Run: headless pygame with SDL's dummy video driver; simulated clock (each Clock.tick advances the game by its frame time, no real sleeping); random seed 0; keys injected as events and as key.get_pressed() state; mouse plan: one left click at the window centre at the start of phase 2, then a move to the lower-right quarter at the start of phase 3.
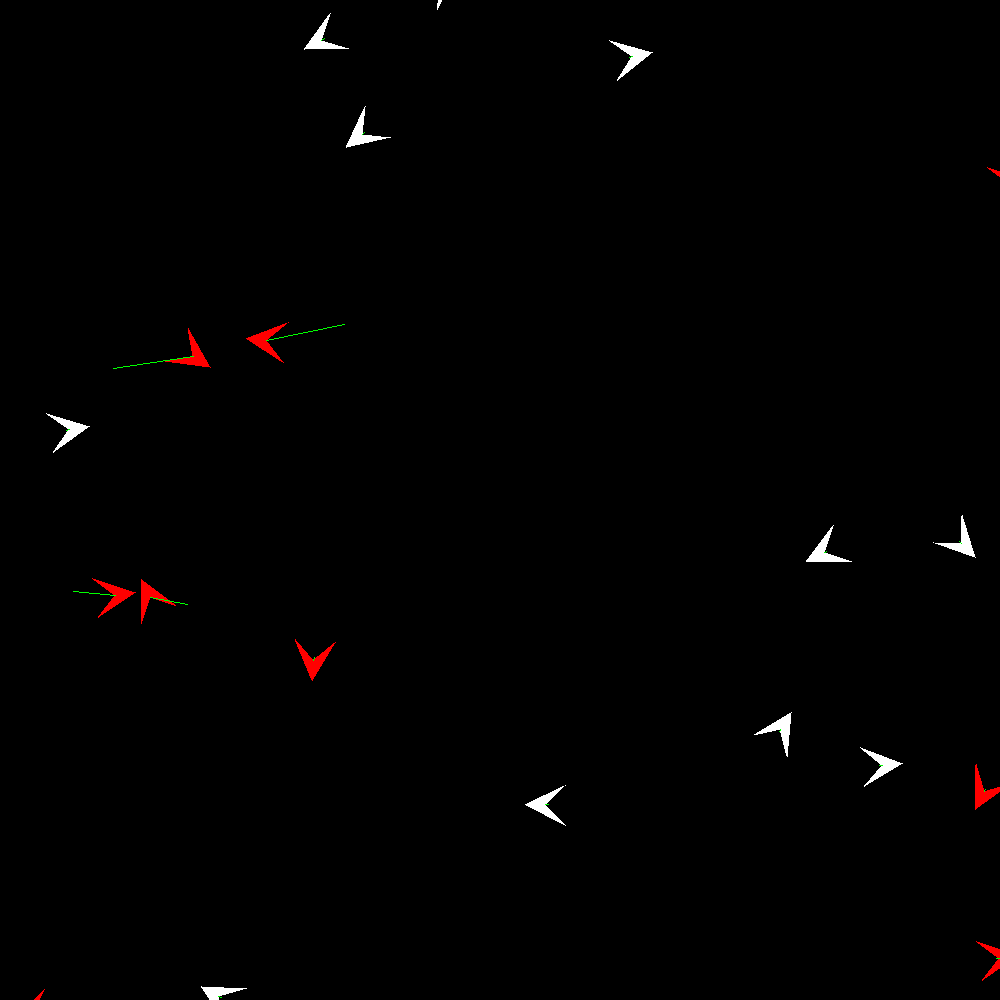
Frame 1 of 4 · flips 1–60 · no input
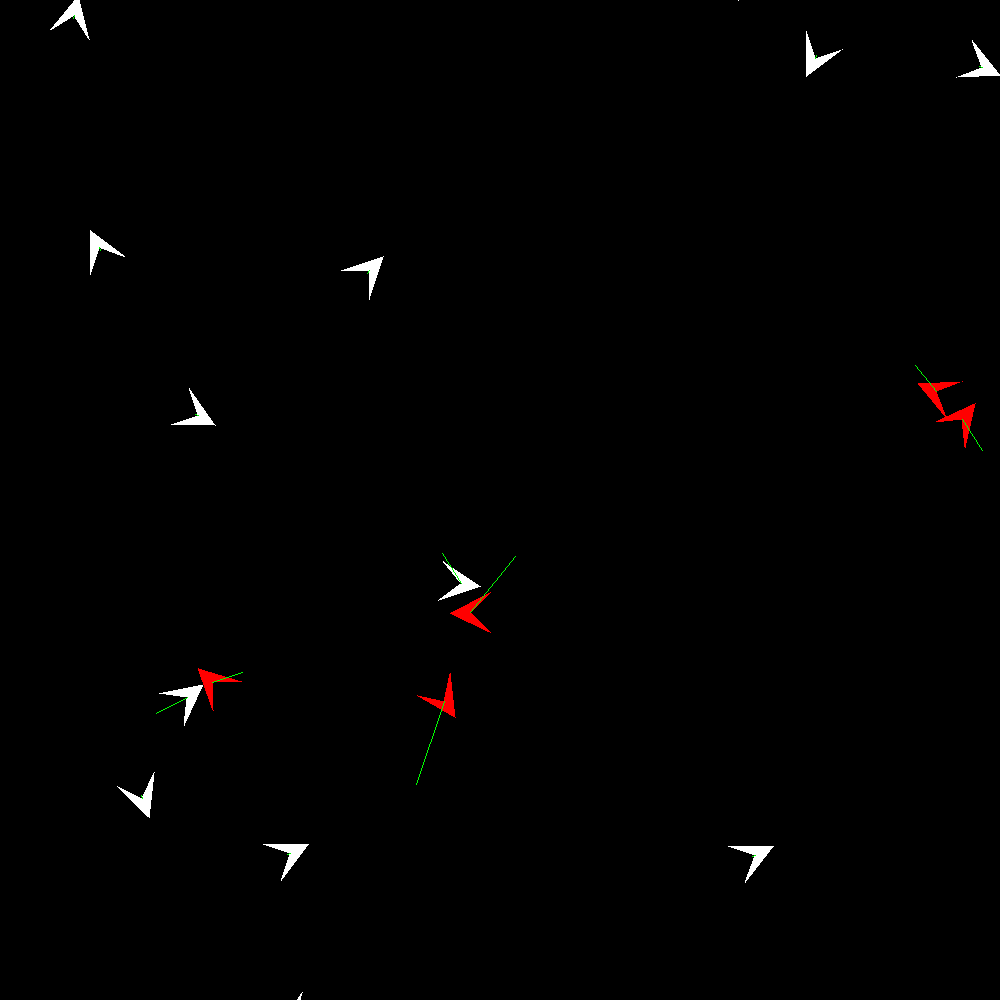
Frame 2 of 4 · flips 61–180 · clicked the window centre · tapped SPACE, RETURN · held RIGHT (→), D
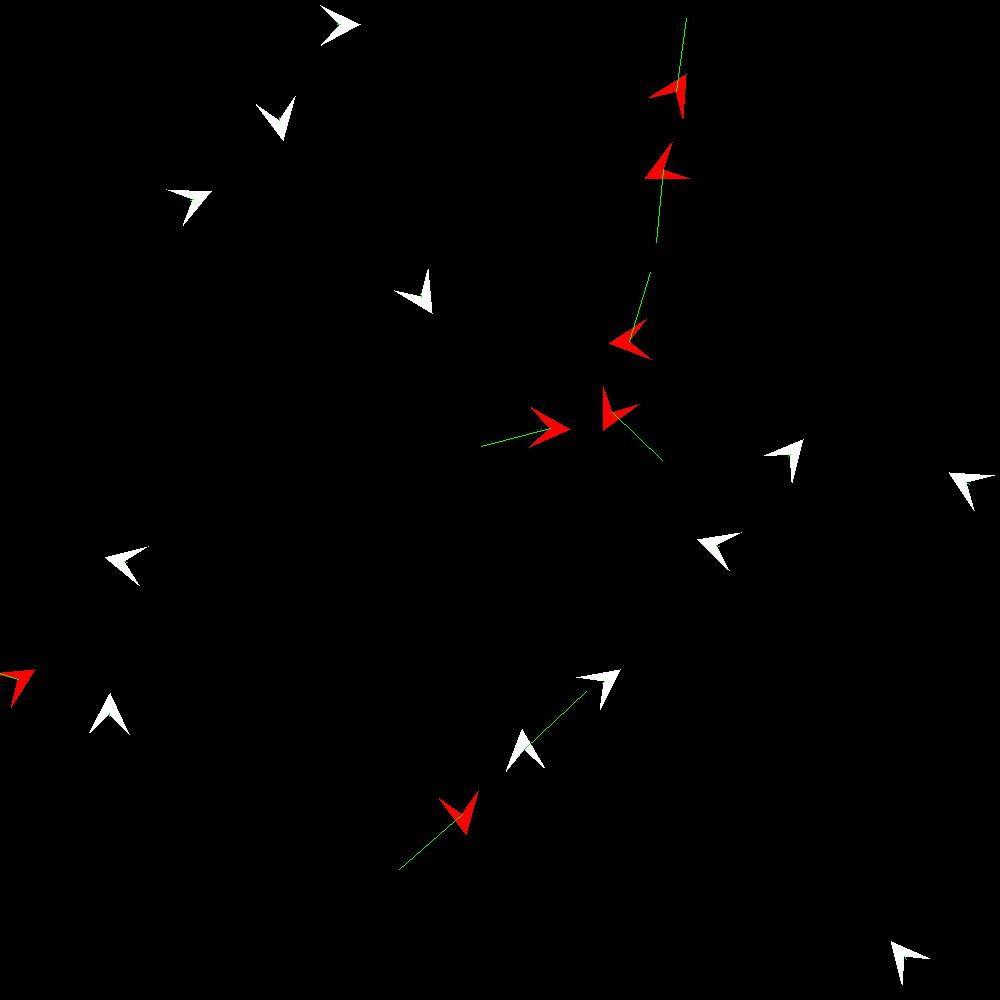
Frame 3 of 4 · flips 181–300 · moved the mouse to the lower-right quarter · held DOWN (↓), S
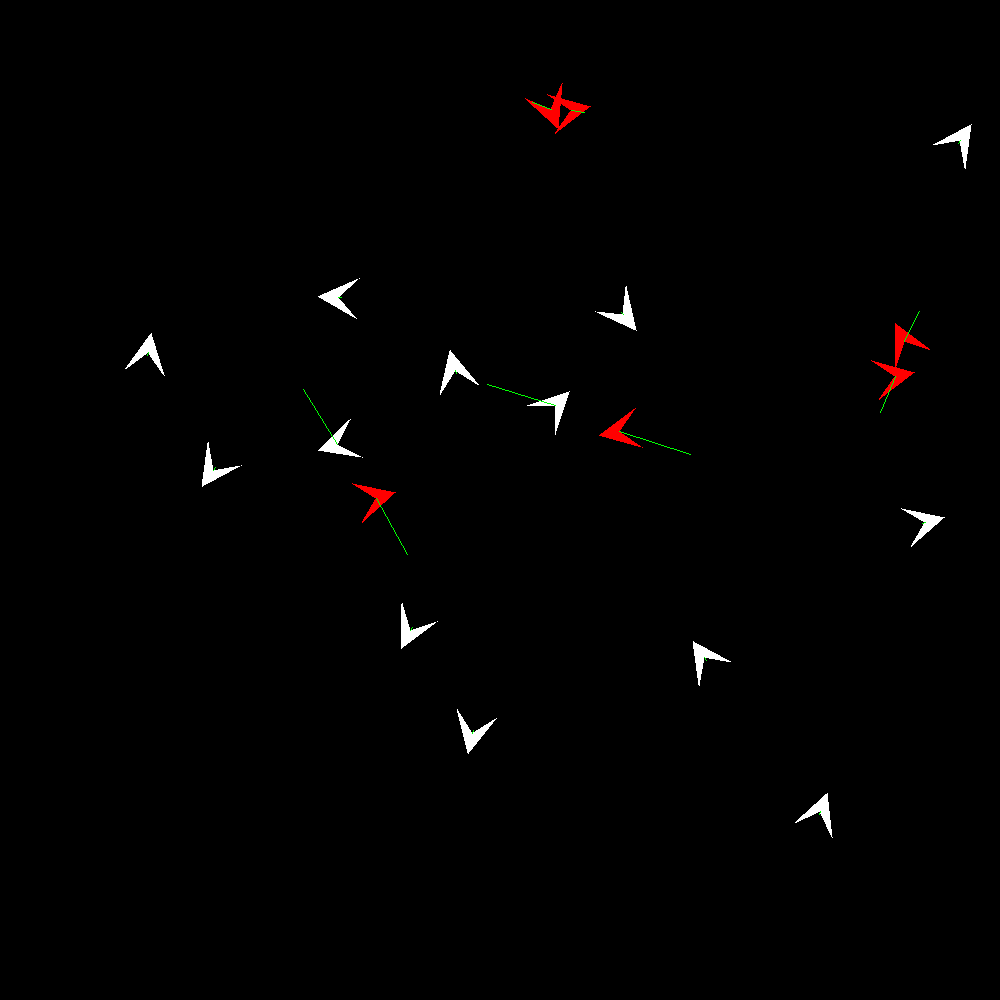
Frame 4 of 4 · flips 301–420 · held LEFT (←), A, UP (↑), W

The pygame program that drew these frames:

import pygame as pg
import random
import math
import time

WHITE = (255, 255, 255)
BLACK = (0, 0, 0)
RED = (255, 0, 0)
BLUE = (0, 0, 255)
GREEN = (0, 255, 0)

boids = []

FPS = 60

class Boid():
    def __init__(self, center):
        self.size = 20
        self.vision = 100
        self.center = center
        self.velocity = 180 / FPS

        self.rel_polar = (self.velocity, math.radians(90))
        self.rel_card = (random.randrange(-1 * screen.width, screen.width), random.randrange(-1 * screen.height, screen.height))
        self.dest_card = (500, 500)

        # print(f"Start Dest: {math.degrees(screen.cartesian_to_polar((self.dest_card[0] - self.center[0], self.dest_card[1] - self.center[1]))[1])}, Start MyDegree: {math.degrees(self.rel_polar[1])}")

        self.vertex_a = None
        self.vertex_b = None
        self.vertex_c = None
        self.points = []
        self.compute_points()
        # print(self.points)

        self.color = WHITE
        self.neighbors = []

        boids.append(self)

    def compute_points(self):
        self.vertex_a = screen.polar_to_cartesian(self.center, (self.size, self.rel_polar[1]))
        distance = math.sqrt(self.size**2 + self.size**2)
        self.vertex_b = screen.polar_to_cartesian(self.center, (distance, math.radians(math.degrees(self.rel_polar[1]) + 135)))
        self.vertex_c = screen.polar_to_cartesian(self.center, (distance, math.radians(math.degrees(self.rel_polar[1]) - 135)))

        self.points = [self.vertex_a, self.vertex_b, self.center, self.vertex_c]

    def update_rel_polar(self):
        if math.degrees(self.rel_polar[1]) > 360:
            self.rel_polar = (self.velocity, math.radians(math.degrees(self.rel_polar[1]) % 360))

    def update_Points(self):
        self.points = [self.vertex_a, self.vertex_b, self.center, self.vertex_c]

    def update_vector(self):
        distance = math.sqrt((self.center[0] - self.rel_card[0])**2 + (self.center[1] - self.rel_card[1])**2)
        strength = 1/distance
        self.center = (self.center[0] + (strength * self.rel_card[0]), self.center[1] + (strength * self.rel_card[1]))

    def update_Boid(self):
        self.update_rel_polar()
        self.go_to_dest()
        # self.update_vector()
        self.get_neighbors()
        # self.cohesion()
        self.separation()
        screen.move_boid(self)
        self.compute_points()
        # self.compute_points()
        # self.update_Points()

    def destroy(self):
        boid.points = []
        boid.center = ()

    def get_distance(self, other):
        thisx = self.center[0]
        thisy = self.center[1]
        otherx = other.center[0]
        othery = other.center[1]

        return math.sqrt((thisx - otherx)**2 + (thisy - othery)**2)

    def get_neighbors(self):
        visionrange = self.vision
        for boid in boids:
            if self.get_distance(boid) <= visionrange and boid not in self.neighbors:
                self.neighbors.append(boid)
                boid.neighbors.append(self)
                boid.color = RED
                self.color = RED
                # screen.draw_boid(self)
            elif self.get_distance(boid) > visionrange and boid in self.neighbors:
                self.neighbors.remove(boid)
                boid.neighbors.remove(self)
                boid.color = WHITE
                self.color = WHITE

    def cohesion(self):
        # self.dest_card = self.center
        totalx, totaly = 0, 0
        count = 0
        for boid in self.neighbors:
            x = boid.center[0]
            y = boid.center[1]
            totalx, totaly = totalx + x, totaly + y
            count += 1

        avgx, avgy = totalx / count, totaly / count

        self.dest_card = (avgx, avgy)

    def separation(self):
        self.dest_card = self.center
        if self.neighbors:
            for boid in self.neighbors:
                x = self.center[0] - boid.center[0]
                y = self.center[1] - boid.center[1]
                self.dest_card = (self.dest_card[0] + x, self.dest_card[1] + y)

    def go_to_dest(self):
        left = screen.polar_to_cartesian(self.center, (self.velocity, math.radians(math.degrees(self.rel_polar[1]) - 1)))
        right = screen.polar_to_cartesian(self.center, (self.velocity, math.radians(math.degrees(self.rel_polar[1]) + 1)))

        distanceleft = math.sqrt((left[0] - self.dest_card[0])**2 + (left[1] - self.dest_card[1])**2)
        distanceright = math.sqrt((right[0] - self.dest_card[0]) ** 2 + (right[1] - self.dest_card[1]) ** 2)

        polar = screen.cartesian_to_polar(self.dest_card)
        strength = 1000/polar[0]
        print(polar[0], strength)

        # if polar[1] > 700 and polar[1] < 800:
        #     strength = 90

        if distanceleft > distanceright:
            self.rel_polar = (self.velocity, math.radians(math.degrees(self.rel_polar[1]) + strength))
        else:
            self.rel_polar = (self.velocity, math.radians(math.degrees(self.rel_polar[1]) - strength))

class Canvas():
    def __init__(self):
        self.width, self.height = (1000, 1000)
        self.WIN = pg.display.set_mode((self.width, self.height))
        pg.display.flip()

    def draw_boid(self, boid):
        pg.draw.polygon(self.WIN, boid.color, boid.points)

    def draw_vector(self, boid):
        pg.draw.line(self.WIN, GREEN, boid.center, boid.dest_card)

    def polar_to_cartesian(self, pos, polar):
        d, r = polar
        xc, yc = pos

        x = xc + (d * math.cos(r))
        y = yc - (d * math.sin(r))

        # print(x, y)
        return (x, y)

    def cartesian_to_polar(self, pos):
        x, y = pos

        distance = math.sqrt(x**2 + y**2)

        if x == 0 or y == 0:
            if x == 0:
                if y < 0:
                    # 270 degrees
                    angle = math.radians(270)
                else:
                    # 90 degrees
                    angle = math.radians(90)
            else:
                if x < 0:
                    # 180 degrees
                    angle = math.radians(180)
                else:
                    # 0 degrees
                    angle = math.radians(0)
        else:
            angle = math.atan(y/x) # in radians
            # If point is on the II or III quadrant, add pi
            if y < 0 and x < 0 or y > 0 and x < 0:
                angle += math.radians(180)
            # If point is on the IV quadrant, add 2 * pi
            if y < 0 and x > 0:
                angle += 2 * (math.radians(180))
        # print(f"Polar: {distance, angle}")
        return (distance, angle)

    # def cartesian_to_polar(self, boid):
    #     polar_points = []
    #     # print(f"Boid points: {boid.points}, Center: {boid.center}")
    #
    #     xc = boid.center[0]
    #     yc = boid.center[1]
    #
    #     for point in boid.points:
    #         xp = point[0]
    #         yp = point[1]
    #
    #         x = xp - xc
    #         y = yp - yc
    #
    #         distance = math.sqrt((xc - xp)** 2 + (yc - yp)** 2)
    #
    #         if x == 0:
    #             if y < 0:
    #                 # 270 degrees
    #                 angle = math.radians(270)
    #             else:
    #                 angle = math.radians(90)
    #         else:
    #             angle = math.atan(y/x) # in radians
    #             # If point is on the II or III quadrant, add pi
    #             if y < 0 and x < 0 or y > 0 and x < 0:
    #                 angle += math.radians(180)
    #             # If point is on the IV quadrant, add 2 * pi
    #             if y < 0 and x < 0:
    #                 angle += 2 * (math.radians(180))
    #
    #         polar_points.append((distance, angle))
    #
    #     return polar_points

    def rotate_boid(self, boid, degree):
        polar = math.radians(degree)
        # print(boid.rel_polar)
        boid.rel_polar = (boid.rel_polar[0], boid.rel_polar[1] + polar)
        boid.update_Boid()

    # def rotate_boid(self, boid, degree): # degree is in degrees
    #     polar_points = self.cartesian_to_polar(boid)
    #     center = boid.center
    #
    #     degree = math.radians(degree)
    #
    #     cartesian_points = []
    #
    #     for polar_point in polar_points:
    #         y = center[1] + (polar_point[0] * math.sin(polar_point[1] + degree))
    #         x = center[0] + (polar_point[0] * math.cos(polar_point[1] + degree))
    #
    #         cartesian_points.append((x, y))
    #
    #     boid.vertex_a = cartesian_points[0]
    #     boid.vertex_b = cartesian_points[1]
    #     boid.vertex_c = cartesian_points[3]
    #     boid.update_Points()
    #
    #     screen.draw_boid(boid)

    def get_vector(self, boid):
        center = boid.points[2]
        tip = boid.points[0]

        xc = center[0]
        yc = center[1]
        xt = tip[0]
        yt = tip[1]
        x = xt - xc
        y = yt - yc

        distance = boid.velocity

        if x == 0:
            if y < 0:
                # 270 degrees
                angle = math.radians(270)
            else:
                angle = math.radians(90)
        else:
            angle = math.atan(y / x)  # in radians
            # If point is on the II or III quadrant, add pi
            if y < 0 and x < 0 or y > 0 and x < 0:
                angle += math.radians(180)
            # If point is on the IV quadrant, add 2 * pi
            if y < 0 and x < 0:
                angle += 2 * (math.radians(180))

        return (distance, angle)

    def move_boid(self, boid):
        vector = self.polar_to_cartesian(boid.center, boid.rel_polar)
        boid.center = vector

    # def move_boid(self, boid, velocity): # degree is in degrees
    #     vector = self.get_vector(boid)
    #
    #     cartesian_points = []
    #
    #     for point in boid.points:
    #         y = point[1] + vector[0] * math.sin(vector[1])
    #         x = point[0] + vector[0] * math.cos(vector[1])
    #
    #         cartesian_points.append((x, y))
    #
    #     boid.vertex_a = cartesian_points[0]
    #     boid.vertex_b = cartesian_points[1]
    #     boid.vertex_c = cartesian_points[3]
    #     boid.center = cartesian_points[2]
    #     boid.update_Points()
    #
    #     screen.draw_boid(boid)

    # work on this, terrible integration
    def check_edge(self, boid):
        threshold = 50
        if boid.center[0] + threshold < 0:
            points = []
            for point in boid.points:
                x = point[0] + screen.width + threshold
                y = point[1]
                points.append((x, y))
            boid.vertex_a = points[0]
            boid.vertex_b = points[1]
            boid.vertex_c = points[3]
            boid.center = points[2]
            boid.update_Points()
        if boid.center[1] + threshold < 0:
            points = []
            for point in boid.points:
                y = point[1] + screen.height + threshold
                x = point[0]
                points.append((x, y))
            boid.vertex_a = points[0]
            boid.vertex_b = points[1]
            boid.vertex_c = points[3]
            boid.center = points[2]
            boid.update_Points()
        if boid.center[0] - threshold > screen.width:
            points = []
            for point in boid.points:
                x = point[0] - screen.width - threshold
                y = point[1]
                points.append((x, y))
            boid.vertex_a = points[0]
            boid.vertex_b = points[1]
            boid.vertex_c = points[3]
            boid.center = points[2]
            boid.update_Points()
        if boid.center[1] - threshold > screen.height:
            points = []
            for point in boid.points:
                y = point[1] - screen.height - threshold
                x = point[0]
                points.append((x, y))
            boid.vertex_a = points[0]
            boid.vertex_b = points[1]
            boid.vertex_c = points[3]
            boid.center = points[2]
            boid.update_Points()

def check_mouse(mouse):
    mx, my = mouse
    threshold = 200
    for boid in boids:
        if int(math.sqrt((boid.center[0] - mx)** 2 + (boid.center[1] - my)** 2)) <= threshold:
            boid.color = GREEN
        if int(math.sqrt((boid.center[0] - mx) ** 2 + (boid.center[1] - my) ** 2)) > threshold:
            # boid.color = WHITE
            pass

running = True
screen = Canvas()

test = [(500, 500), (450, 500), (500, 450)]

for x in range(20):
    # center = x
    center = (random.randrange(0, 1000), random.randrange(0, 1000))
    # center = (500, 500)
    boid = Boid(center)
    # pg.draw.circle(screen.WIN, RED, (500, 500), 15)
    # screen.draw_boid(boid)
    screen.rotate_boid(boid, random.randrange(0, 360))

screen.WIN.fill(BLACK)
# for x in boids:
#     screen.draw_boid(x)

while running:
    for event in pg.event.get():
        if event.type == pg.QUIT:
            running = False

    # mouse = pg.mouse.get_pos()
    # check_mouse(mouse)

    if pg.mouse.get_pressed()[0]:
        # print("clicked")
        mousepos = pg.mouse.get_pos()
        for boid in boids:
            boid.dest_card = mousepos

    screen.WIN.fill(BLACK)

    for boid in boids:
        screen.check_edge(boid)
        boid.update_Boid()
        # boid.rel_polar = (boid.rel_polar[0], boid.rel_polar[1] + math.radians(random.randrange(-2, 3)))
        # screen.rotate_boid(boid, random.randrange(-2, 3))
        # boid.compute_points()
        screen.draw_boid(boid)
        screen.draw_vector(boid)

    pg.display.update()
    time.sleep(1/FPS)
